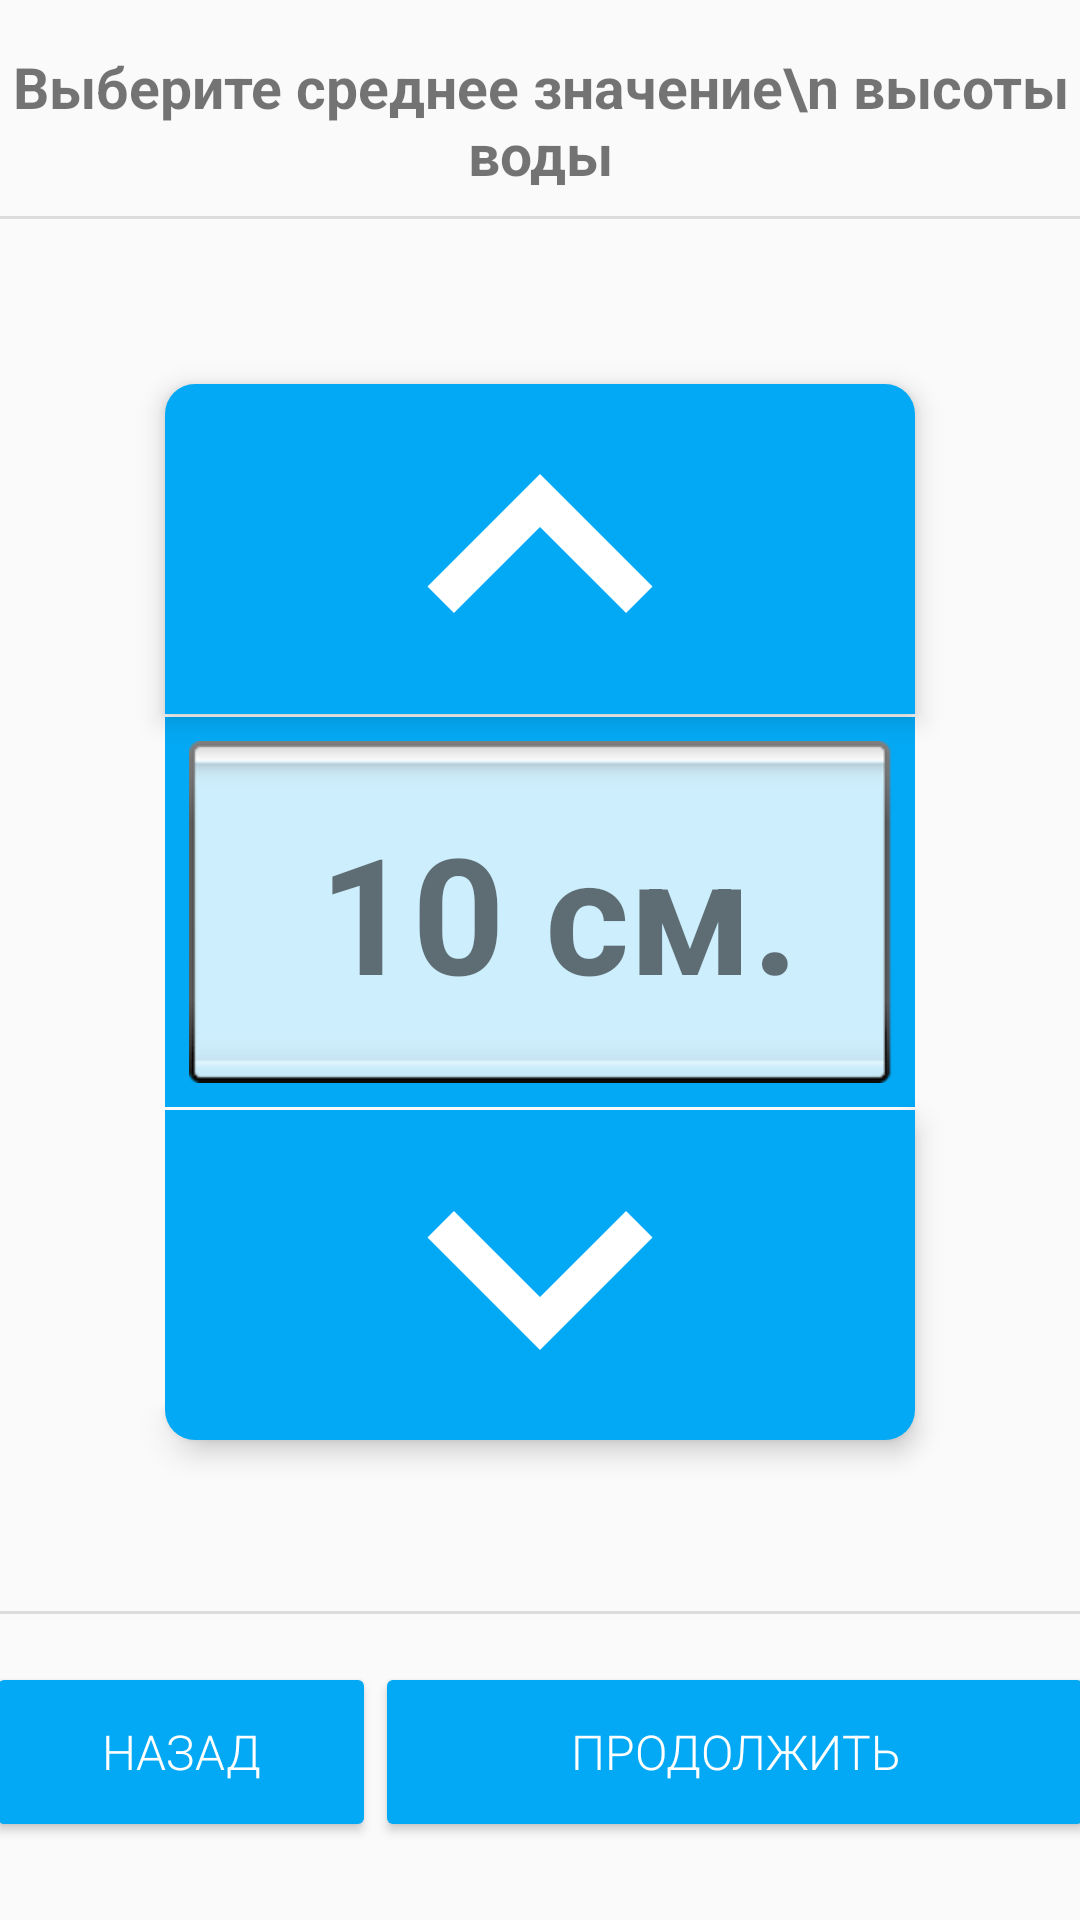

Reconstruct the res/layout file that produces this screen, plus the resources it refers to.
<!-- AndroidManifest.xml: application theme Theme.AppCompat.DayNight.NoActionBar -->
<!-- res/layout/fragment_second.xml -->
<?xml version="1.0" encoding="utf-8"?>
<androidx.constraintlayout.widget.ConstraintLayout xmlns:android="http://schemas.android.com/apk/res/android"
    xmlns:app="http://schemas.android.com/apk/res-auto"
    xmlns:tools="http://schemas.android.com/tools"
    android:layout_width="match_parent"
    android:layout_height="match_parent"
    tools:context=".ThirdFragment">

    
    <TextView
        android:id="@+id/textView4"
        android:layout_width="0dp"
        android:layout_height="wrap_content"
        android:layout_marginTop="16dp"
        android:elevation="5dp"
        android:gravity="center"
        android:text="Выберите среднее значение\n высоты воды"
        android:textSize="19sp"
        android:textStyle="bold"
        app:layout_constraintEnd_toEndOf="parent"
        app:layout_constraintStart_toStartOf="parent"
        app:layout_constraintTop_toTopOf="parent" />

    <View
        android:id="@+id/divider"
        android:layout_width="match_parent"
        android:layout_height="1dp"
        android:layout_marginTop="8dp"
        android:background="?android:attr/listDivider"
        app:layout_constraintEnd_toEndOf="parent"
        app:layout_constraintStart_toStartOf="parent"
        app:layout_constraintTop_toBottomOf="@+id/textView4" />

    <androidx.constraintlayout.widget.ConstraintLayout
        android:id="@+id/constraintLayout2"
        android:layout_width="match_parent"
        android:layout_height="0dp"
        android:layout_marginStart="8dp"
        android:layout_marginTop="8dp"
        android:layout_marginEnd="8dp"
        android:layout_marginBottom="8dp"
        app:layout_constraintBottom_toTopOf="@+id/divider4"
        app:layout_constraintEnd_toEndOf="parent"
        app:layout_constraintHorizontal_bias="0.5"
        app:layout_constraintStart_toStartOf="parent"
        app:layout_constraintTop_toBottomOf="@+id/divider">

        <ImageButton
            android:id="@+id/btn_up"
            style="@android:style/Widget.Holo.Light.ImageButton"
            android:layout_width="0dp"
            android:layout_height="110dp"
            android:layout_marginBottom="1dp"
            android:background="@drawable/background_up1"
            android:elevation="5dp"
            android:src="@drawable/ic_baseline_keyboard_arrow_up"
            app:layout_constraintBottom_toTopOf="@+id/constraintLayout3"
            app:layout_constraintEnd_toEndOf="@+id/constraintLayout3"
            app:layout_constraintHorizontal_bias="0.5"
            app:layout_constraintStart_toStartOf="@+id/constraintLayout3"
            tools:ignore="SpeakableTextPresentCheck" />

        <androidx.constraintlayout.widget.ConstraintLayout
            android:id="@+id/constraintLayout3"
            android:layout_width="250dp"
            android:layout_height="130dp"
            android:layout_marginStart="46dp"
            android:layout_marginEnd="46dp"
            android:layout_marginBottom="2dp"
            android:background="@color/color_primary"
            app:layout_constraintBottom_toBottomOf="parent"
            app:layout_constraintEnd_toEndOf="parent"
            app:layout_constraintStart_toStartOf="parent"
            app:layout_constraintTop_toTopOf="parent">

            <TextView
                android:id="@+id/tomson_field"
                android:layout_width="0dp"
                android:layout_height="0dp"
                android:layout_marginStart="8dp"
                android:layout_marginTop="8dp"
                android:layout_marginEnd="3dp"
                android:layout_marginBottom="8dp"
                android:background="@android:drawable/spinner_background"
                android:gravity="center"
                android:text="10 см."
                android:textSize="54sp"
                android:textStyle="bold"
                app:layout_constraintBottom_toBottomOf="parent"
                app:layout_constraintEnd_toEndOf="parent"
                app:layout_constraintHorizontal_bias="0.5"
                app:layout_constraintStart_toStartOf="parent"
                app:layout_constraintTop_toTopOf="parent" />
        </androidx.constraintlayout.widget.ConstraintLayout>

        <ImageButton
            android:id="@+id/btn_down"
            style="@android:style/Widget.Holo.Light.ImageButton"
            android:layout_width="0dp"
            android:layout_height="110dp"
            android:layout_marginTop="1dp"
            android:background="@drawable/background_down1"
            android:elevation="5dp"
            android:scaleType="center"
            android:src="@drawable/ic_baseline_keyboard_arrow_down"
            app:layout_constraintEnd_toEndOf="@+id/constraintLayout3"
            app:layout_constraintHorizontal_bias="0.5"
            app:layout_constraintStart_toStartOf="@+id/constraintLayout3"
            app:layout_constraintTop_toBottomOf="@+id/constraintLayout3"
            tools:ignore="SpeakableTextPresentCheck" />

    </androidx.constraintlayout.widget.ConstraintLayout>

    <View
        android:id="@+id/divider4"
        android:layout_width="match_parent"
        android:layout_height="1dp"
        android:layout_marginBottom="16dp"
        android:background="?android:attr/listDivider"
        app:layout_constraintBottom_toTopOf="@+id/second_back"
        app:layout_constraintEnd_toEndOf="parent"
        app:layout_constraintStart_toStartOf="parent" />

    <Button
        android:id="@+id/second_back"
        style="@style/Widget.AppCompat.Button.Colored"
        android:layout_width="130dp"
        android:layout_height="60dp"
        android:layout_marginStart="5dp"
        android:layout_marginBottom="26dp"
        android:backgroundTint="@color/color_primary"
        android:fontFamily="sans-serif-light"
        android:text="НАЗАД"
        android:textSize="16sp"
        app:layout_constraintBottom_toBottomOf="parent"
        app:layout_constraintEnd_toStartOf="@+id/second_send"
        app:layout_constraintHorizontal_bias="0.5"
        app:layout_constraintHorizontal_chainStyle="spread"
        app:layout_constraintStart_toStartOf="parent" />

    <Button
        android:id="@+id/second_send"
        style="@style/Widget.AppCompat.Button.Colored"
        android:layout_width="240dp"
        android:layout_height="60dp"
        android:layout_marginEnd="5dp"
        android:layout_marginBottom="26dp"
        android:backgroundTint="@color/color_primary"
        android:fontFamily="sans-serif-light"
        android:text="ПРОДОЛЖИТЬ"
        android:textSize="16sp"
        app:layout_constraintBottom_toBottomOf="parent"
        app:layout_constraintEnd_toEndOf="parent"
        app:layout_constraintHorizontal_bias="0.5"
        app:layout_constraintStart_toEndOf="@+id/second_back" />

</androidx.constraintlayout.widget.ConstraintLayout>
<!-- resources referenced by this layout -->
<resources>
  <color name="color_primary">#03A9F4</color>
  <!-- drawable background_down1 (drawable) -->
  <?xml version="1.0" encoding="utf-8"?>
  <shape xmlns:android="http://schemas.android.com/apk/res/android" android:shape="rectangle">
      <solid android:color="#03A9F4"/>
      <stroke
          android:width="0dip"
          android:color="#FFFFFF" />
      <corners
          android:bottomRightRadius="10dp"
          android:bottomLeftRadius="10dp"
          android:topLeftRadius="0dp"
          android:topRightRadius="0dp"
          />
  </shape>
  <!-- drawable background_up1 (drawable) -->
  <?xml version="1.0" encoding="utf-8"?>
  <shape xmlns:android="http://schemas.android.com/apk/res/android" android:shape="rectangle">
      <solid android:color="#03A9F4"/>
      <stroke
          android:width="0dip"
          android:color="#FFFFFF" />
      <corners
          android:bottomRightRadius="0dp"
          android:bottomLeftRadius="0dp"
          android:topLeftRadius="10dp"
          android:topRightRadius="10dp"
          />
  </shape>
  <!-- drawable ic_baseline_keyboard_arrow_down (drawable) -->
  <vector android:height="150dp" android:tint="#FFFFFF"
      android:viewportHeight="24" android:viewportWidth="24"
      android:width="150dp" xmlns:android="http://schemas.android.com/apk/res/android">
      <path android:fillColor="@android:color/white" android:pathData="M7.41,8.59L12,13.17l4.59,-4.58L18,10l-6,6 -6,-6 1.41,-1.41z"/>
  </vector>
  <!-- drawable ic_baseline_keyboard_arrow_up (drawable) -->
  <vector android:height="150dp" android:tint="#FFFFFF"
      android:viewportHeight="24" android:viewportWidth="24"
      android:width="150dp" xmlns:android="http://schemas.android.com/apk/res/android">
      <path android:fillColor="@android:color/white" android:pathData="M7.41,15.41L12,10.83l4.59,4.58L18,14l-6,-6 -6,6z"/>
  </vector>
</resources>
